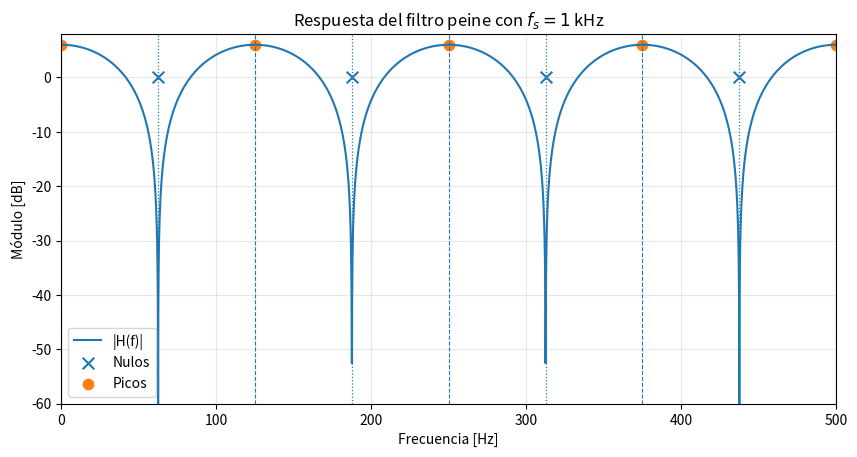

Write the Python code that produced this figure.
import numpy as np
import matplotlib.pyplot as plt

# Parámetros del filtro
c1 = -1
N = 8

a0, a1, a2 = 1, 0, 0
b0, b1, b2 = 1, 0, 0

# Frecuencia de muestreo propuesta
fs = 1000  # Hz

Omega = np.linspace(0, np.pi, 4000)
H = 1 + np.exp(-1j * N * Omega)

# Frecuencias de nulos y picos
k_null = np.arange(4)
f_null = (2*k_null + 1) * fs / (2*N)

k_peak = np.arange(5)
f_peak = k_peak * fs / N

# Conversión de frecuencia normalizada a Hz
f = Omega / (2*np.pi) * fs

modulo = np.abs(H)
modulo_db = 20 * np.log10(np.maximum(modulo, 1e-12))

plt.figure(figsize=(10, 4.8))
plt.plot(f, modulo_db, label="|H(f)|")

plt.scatter(f_null, np.zeros_like(f_null), marker="x", s=70,
            label="Nulos")
plt.scatter(f_peak, np.full_like(f_peak, 6.02), marker="o", s=55,
            label="Picos")

for fn in f_null:
    plt.axvline(fn, linestyle=":", linewidth=0.9)

for fp in f_peak:
    plt.axvline(fp, linestyle="--", linewidth=0.8)

plt.xlabel("Frecuencia [Hz]")
plt.ylabel("Módulo [dB]")
plt.title("Respuesta del filtro peine con $f_s = 1$ kHz")
plt.grid(True, alpha=0.3)
plt.xlim(0, fs/2)
plt.ylim(-60, 8)
plt.legend()
plt.show()
